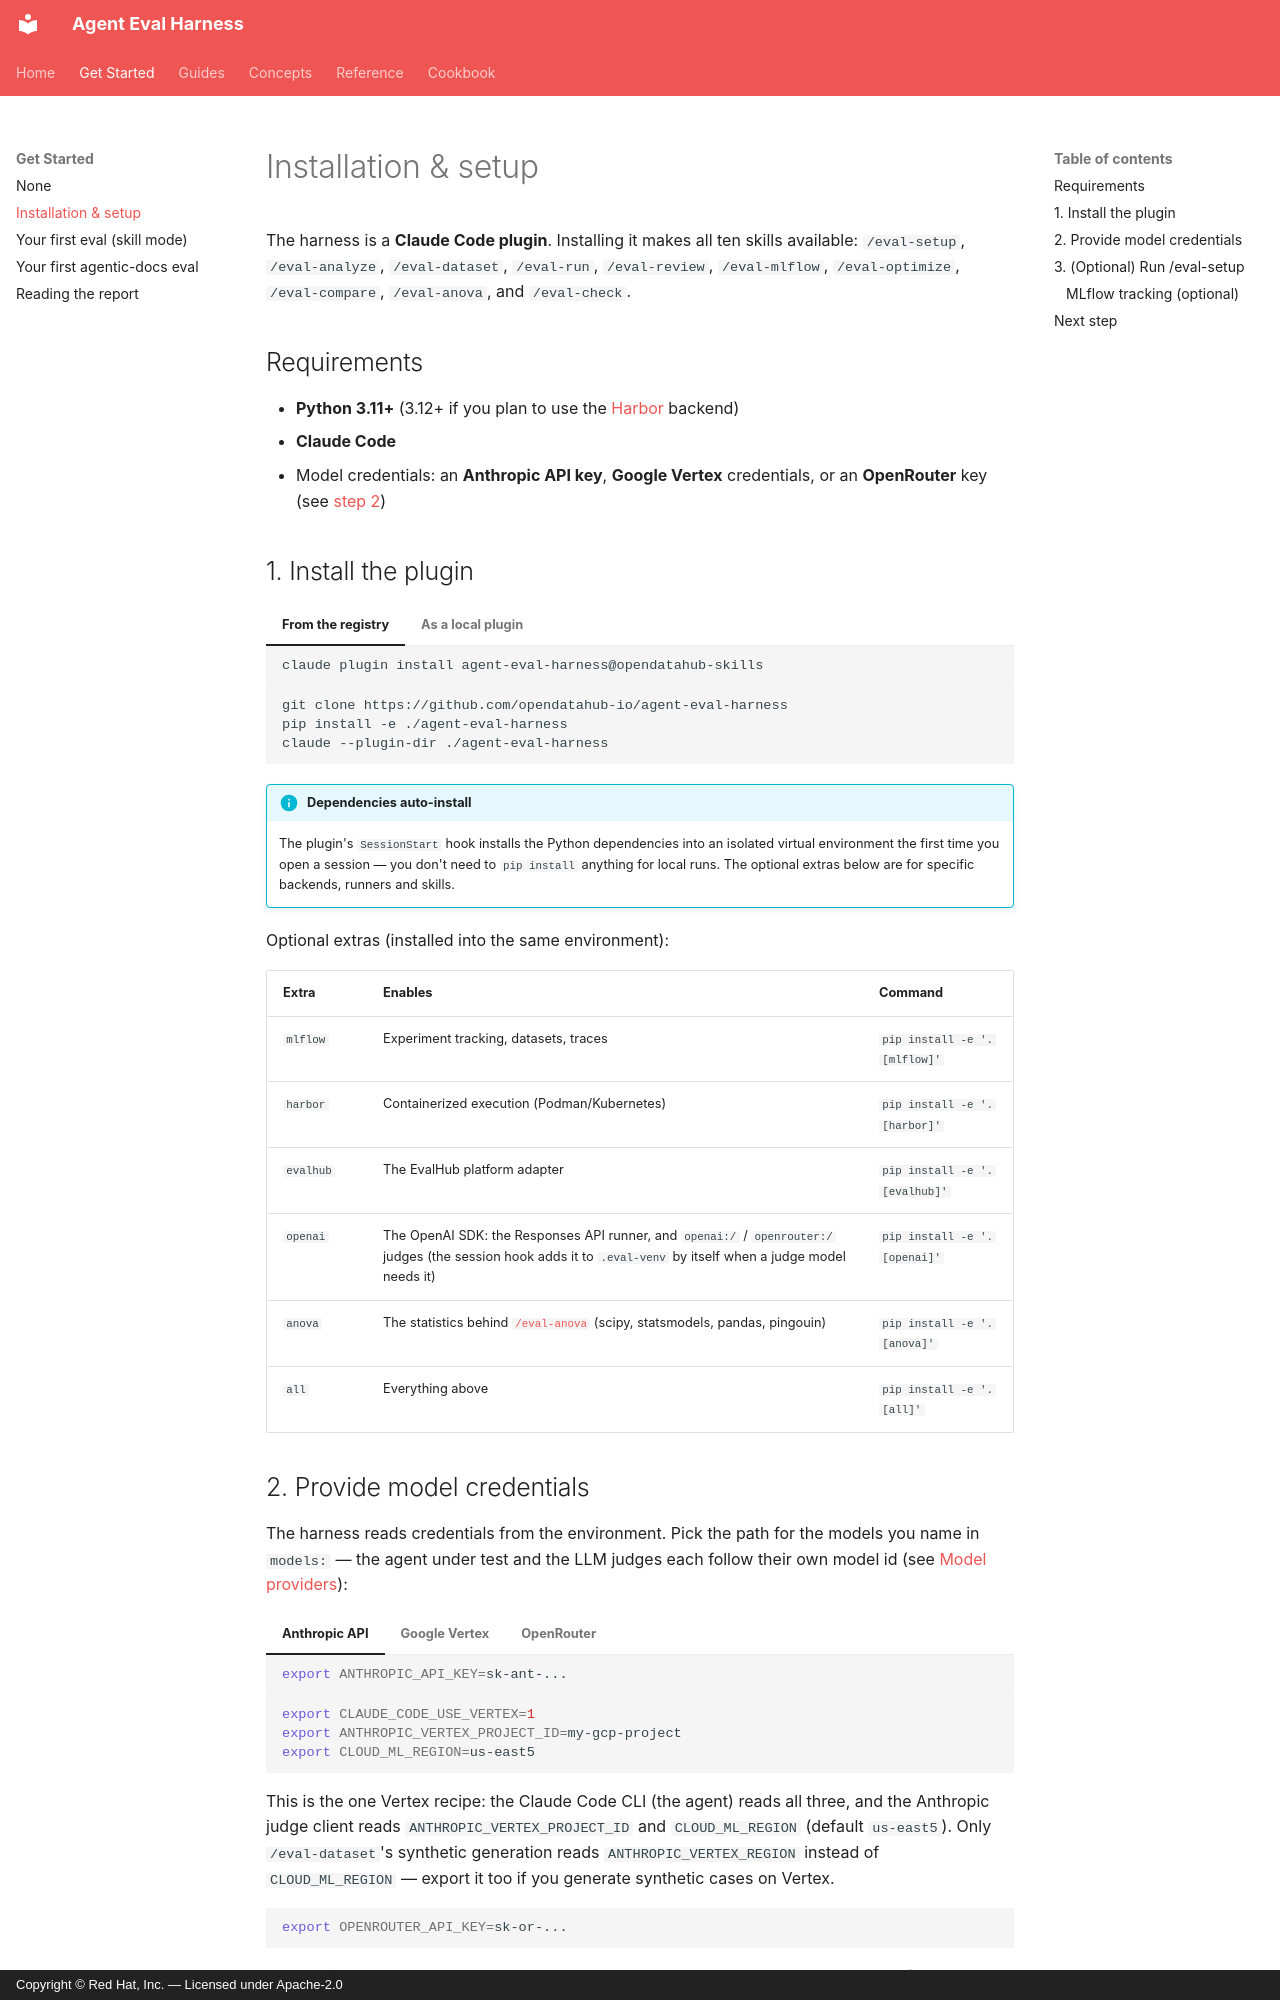

repository: opendatahub-io/agent-eval-harness · page: get-started/installation/index.html · generator: mkdocs · copyright: Copyright © Red Hat, Inc. — Licensed under Apache-2.0

# Installation & setup

The harness is a **Claude Code plugin**. Installing it makes all ten skills
available: `/eval-setup`, `/eval-analyze`, `/eval-dataset`, `/eval-run`,
`/eval-review`, `/eval-mlflow`, `/eval-optimize`, `/eval-compare`, `/eval-anova`,
and `/eval-check`.

## Requirements

- **Python 3.11+** (3.12+ if you plan to use the [Harbor](../guides/harbor.md) backend)
- **Claude Code**
- Model credentials: an **Anthropic API key**, **Google Vertex** credentials, or an
  **OpenRouter** key (see [step 2](#2-provide-model-credentials))

## 1. Install the plugin

=== "From the registry"

    ```bash
    claude plugin install agent-eval-harness@opendatahub-skills
    ```

=== "As a local plugin"

    ```bash
    git clone https://github.com/opendatahub-io/agent-eval-harness
    pip install -e ./agent-eval-harness
    claude --plugin-dir ./agent-eval-harness
    ```

!!! info "Dependencies auto-install"
    The plugin's `SessionStart` hook installs the Python dependencies into an
    isolated virtual environment the first time you open a session — you don't need
    to `pip install` anything for local runs. The optional extras below are for
    specific backends, runners and skills.

Optional extras (installed into the same environment):

| Extra | Enables | Command |
| --- | --- | --- |
| `mlflow` | Experiment tracking, datasets, traces | `pip install -e '.[mlflow]'` |
| `harbor` | Containerized execution (Podman/Kubernetes) | `pip install -e '.[harbor]'` |
| `evalhub` | The EvalHub platform adapter | `pip install -e '.[evalhub]'` |
| `openai` | The OpenAI SDK: the Responses API runner, and `openai:/` / `openrouter:/` judges (the session hook adds it to `.eval-venv` by itself when a judge model needs it) | `pip install -e '.[openai]'` |
| `anova` | The statistics behind [`/eval-anova`](../guides/eval-anova.md) (scipy, statsmodels, pandas, pingouin) | `pip install -e '.[anova]'` |
| `all` | Everything above | `pip install -e '.[all]'` |
